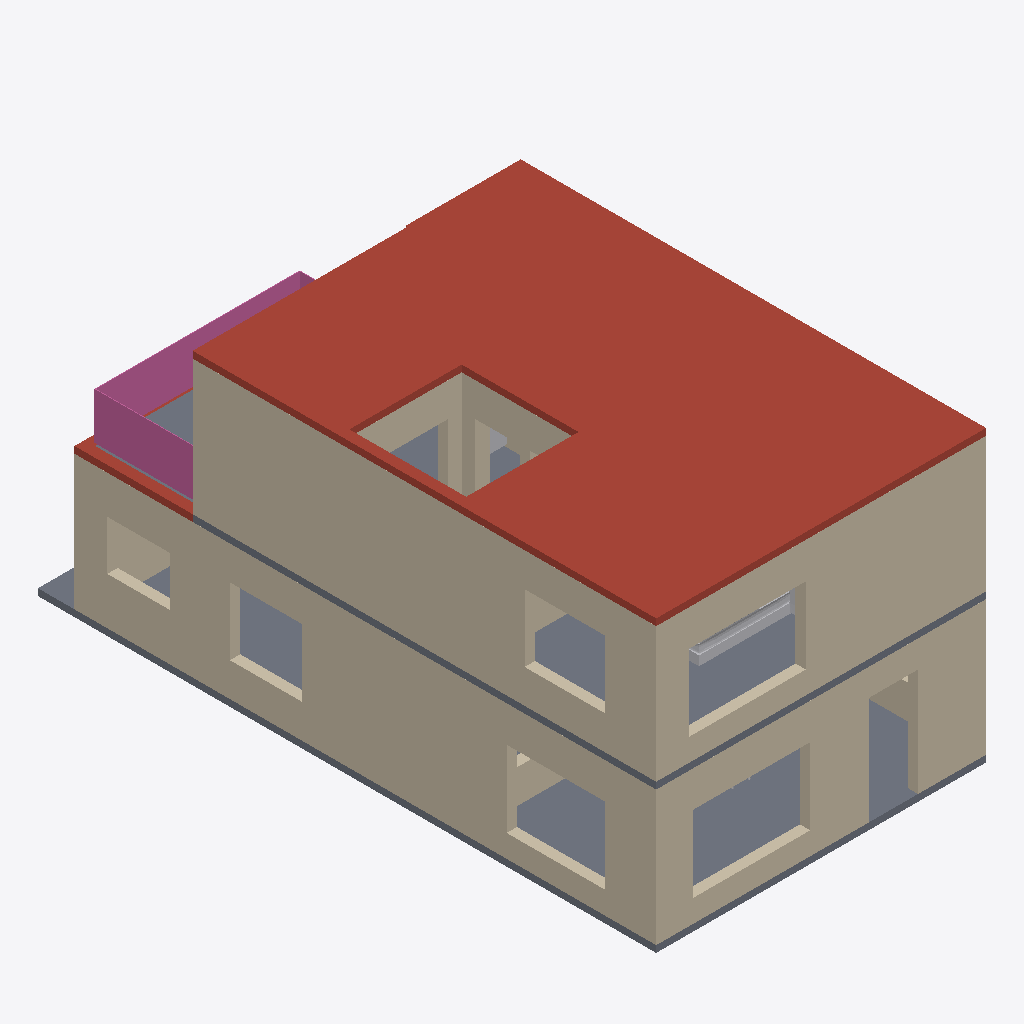
Isometric view of an IFC building model (IFC-SPF (STEP), schema IFC4, length unit millimetre), seen from the south-west, elements coloured by IFC class: 25 walls (beige), 2 roofs (red-brown), 2 slabs (grey), 2 other elements (light grey), 1 railing (pink).
Extent 7.3 m × 13.8 m × 6.5 m (x, y, z). Storeys (2): Ground floor at 0.00 m; First floor at 3.15 m. Elements (76): 59 IfcWall, 11 IfcFurnishingElement, 4 IfcSlab, 1 IfcRailing, 1 IfcStair.

HEADER;
FILE_DESCRIPTION(('ViewDefinition [DesignTransferView]','PRELIMINARY - ENGINEER TO REVIEW'),'2;1');
FILE_NAME('FloorForge.ifc','2026-09-06T00:00:00',('FloorForge'),('FloorForge'),'FloorForge 0.2','FloorForge','');
FILE_SCHEMA(('IFC4'));
ENDSEC;
DATA;
#12=IFCPROJECT('2a2_X_ZHvSyuOfiZys31j4',$,'The Long House','PRELIMINARY - ENGINEER TO REVIEW - NOT FOR CONSTRUCTION',$,$,$,(#6),#11);
#13=IFCSITE('0IND1MtDfK1AbQ2nKV0Yfj',$,'Unsurveyed plot',$,$,#3,$,$,.ELEMENT.,$,$,$,$,$);
#14=IFCBUILDING('3d_qio$hPPbRLetmFAJFuc',$,'Preliminary house',$,$,#3,$,$,.ELEMENT.,$,$,$);
#20=IFCBUILDINGSTOREY('0HSym5oLvSJeN0iAUrC7hc',$,'Ground floor',$,$,#19,$,$,.ELEMENT.,0.0);
#24=IFCBUILDINGSTOREY('3eXoXSnfLPdOwswA1vSL8S',$,'First floor',$,$,#23,$,$,.ELEMENT.,3150.0);
#1929=IFCSLAB('2ywNHQ939VBfHe0ZOwFI97',$,'Roof / thickness assumption',$,$,#23,#1928,'ROOF-1',.ROOF.);
#57=IFCWALL('16qrOLf71U0e59BYq1fKGJ',$,'wall-8aa8ca5207131ec5fa','Nominal wall; structural role unverified',$,#19,#56,'wall-8aa8ca5207131ec5fa',.NOTDEFINED.);
#1777=IFCSLAB('1v9wu8f99G2AwTaXePbR7m',$,'Floor slab / thickness assumption',$,$,#19,#1776,'SL-0',.FLOOR.);
#569=IFCWALL('0Go$Bf9q5KNx$0CPR0nZ3z',$,'wall-56f0df1c559ffb676d','Nominal wall; structural role unverified',$,#23,#568,'wall-56f0df1c559ffb676d',.NOTDEFINED.);
#553=IFCWALL('0q7YxH7VzUhAwyJ_uvCzAv',$,'wall-9c7a41ef87f98d350a','Nominal wall; structural role unverified',$,#23,#552,'wall-9c7a41ef87f98d350a',.NOTDEFINED.);
#41=IFCWALL('2Gaw0H9ZPIB9wMSE4rx5Kp',$,'wall-7168c41b46fb575962','Nominal wall; structural role unverified',$,#19,#40,'wall-7168c41b46fb575962',.NOTDEFINED.);
#617=IFCWALL('1NAHfZsuTUjesZCDyA$apM',$,'wall-ae07d5a1624a482f4e','Nominal wall; structural role unverified',$,#23,#616,'wall-ae07d5a1624a482f4e',.NOTDEFINED.);
#1871=IFCSLAB('30sGG_WCzTRw5hv3$YP8CQ',$,'Floor slab / thickness assumption',$,$,#23,#1870,'SL-1',.FLOOR.);
#585=IFCWALL('1FOO$nqQbONg7c3Pt0Zlly',$,'u-court-east-wall','Nominal wall; structural role unverified',$,#23,#584,'u-court-east-wall',.NOTDEFINED.);
#89=IFCWALL('0XU5$fhY5MMRmdBu$fk_k2',$,'l-court-east-wall-2','Nominal wall; structural role unverified',$,#19,#88,'l-court-east-wall-2',.NOTDEFINED.);
#169=IFCWALL('3lOWbWa5HScQPNa$KDhb4A',$,'wall-2ef98c116cc829ab60','Nominal wall; structural role unverified',$,#19,#168,'wall-2ef98c116cc829ab60',.NOTDEFINED.);
#233=IFCWALL('2g5lnljqjJs9Ftz1cRCCAv',$,'wall-32eae6af7df128d857','Nominal wall; structural role unverified',$,#19,#232,'wall-32eae6af7df128d857',.NOTDEFINED.);
#761=IFCWALL('2WKk3VuiXLthNtx42S1VBk',$,'wall-44aec5453eb587b517','Nominal wall; structural role unverified',$,#23,#760,'wall-44aec5453eb587b517',.NOTDEFINED.);
#2156=IFCRAILING('0_SdL5sAjR8xjw6SwBLUmp',$,'Exposed-edge guard',$,$,#23,#2155,'u-balcony-guard-0',.GUARDRAIL.);
#697=IFCWALL('1kZcwj4NrGPPOEN1rm7WJ7',$,'wall-8a1ae2f37e06d4aa33','Nominal wall; structural role unverified',$,#23,#696,'wall-8a1ae2f37e06d4aa33',.NOTDEFINED.);
#633=IFCWALL('1zJh0UYmbJrvQmU4SOfzH_',$,'wall-451f308d15decfaa93','Nominal wall; structural role unverified',$,#23,#632,'wall-451f308d15decfaa93',.NOTDEFINED.);
#1806=IFCSLAB('1H2xQyMWjOWwhf9S0zY7ij',$,'Roof / thickness assumption',$,$,#19,#1805,'ROOF-0',.ROOF.);
#2432=IFCFURNISHINGELEMENT('3lzjg2DXjMwApq$I8bZpwq',$,'Bed','Authored furniture assembly',$,#23,#2431,'u-master/bed');
#265=IFCWALL('0_pUU3syvK$xtjrf0TqRlm',$,'wall-07f861034d02370a2d','Nominal wall; structural role unverified',$,#19,#264,'wall-07f861034d02370a2d',.NOTDEFINED.);
#649=IFCWALL('00dGbgZj1UlQxNMi2vrcVU',$,'wall-ae8d921b738939998d','Nominal wall; structural role unverified',$,#23,#648,'wall-ae8d921b738939998d',.NOTDEFINED.);
#137=IFCWALL('2rMM8Lhv1IYus0OLmpovpa',$,'wall-50920a853d7851ffbf','Nominal wall; structural role unverified',$,#19,#136,'wall-50920a853d7851ffbf',.NOTDEFINED.);
#489=IFCWALL('05Iif_G69HGOb3_EojShmi',$,'wall-e3868b5023a3825a9d','Nominal wall; structural role unverified',$,#19,#488,'wall-e3868b5023a3825a9d',.NOTDEFINED.);
#249=IFCWALL('17k2WLU5XUtP4rByX7ikfv',$,'wall-c41d86c4055831293f','Nominal wall; structural role unverified',$,#19,#248,'wall-c41d86c4055831293f',.NOTDEFINED.);
#73=IFCWALL('3zraKN03rGbx5eynawPLQH',$,'l-court-east-wall','Nominal wall; structural role unverified',$,#19,#72,'l-court-east-wall',.NOTDEFINED.);
#601=IFCWALL('0DbHMcwZPRuuM6BzPTUmbj',$,'wall-4ed2553a24fe50d1a8','Nominal wall; structural role unverified',$,#23,#600,'wall-4ed2553a24fe50d1a8',.NOTDEFINED.);
#729=IFCWALL('0Y9IikUELOJAocZ$gRZXUK',$,'wall-fb72d2e485b66ff992','Nominal wall; structural role unverified',$,#23,#728,'wall-fb72d2e485b66ff992',.NOTDEFINED.);
#105=IFCWALL('0HPhIoxz9Q29VA$5NtnNPc',$,'l-court-east-wall-3','Nominal wall; structural role unverified',$,#19,#104,'l-court-east-wall-3',.NOTDEFINED.);
#921=IFCWALL('2PF$Fjvv1VSBMtxz02nqnS',$,'wall-1b6780813577d5cf8a','Nominal wall; structural role unverified',$,#23,#920,'wall-1b6780813577d5cf8a',.NOTDEFINED.);
#2386=IFCFURNISHINGELEMENT('2OLT83puDQYh9fG$R5Cu0i',$,'Wardrobe','Authored furniture assembly',$,#23,#2385,'u-bed2/wardrobe');
#841=IFCWALL('0GnPhlUTrTHAAjmAHkkxFs',$,'wall-893934e6803604c576','Nominal wall; structural role unverified',$,#23,#840,'wall-893934e6803604c576',.NOTDEFINED.);
#745=IFCWALL('1fafKy0tXVz9_fycOlttkz',$,'wall-bb5b031f44f8ad0b03','Nominal wall; structural role unverified',$,#23,#744,'wall-bb5b031f44f8ad0b03',.NOTDEFINED.);
#185=IFCWALL('3KMmWEfeLH08d8gGRsvDaD',$,'wall-9dbdc0b2a853082cbe','Nominal wall; structural role unverified',$,#19,#184,'wall-9dbdc0b2a853082cbe',.NOTDEFINED.);
ENDSEC;
